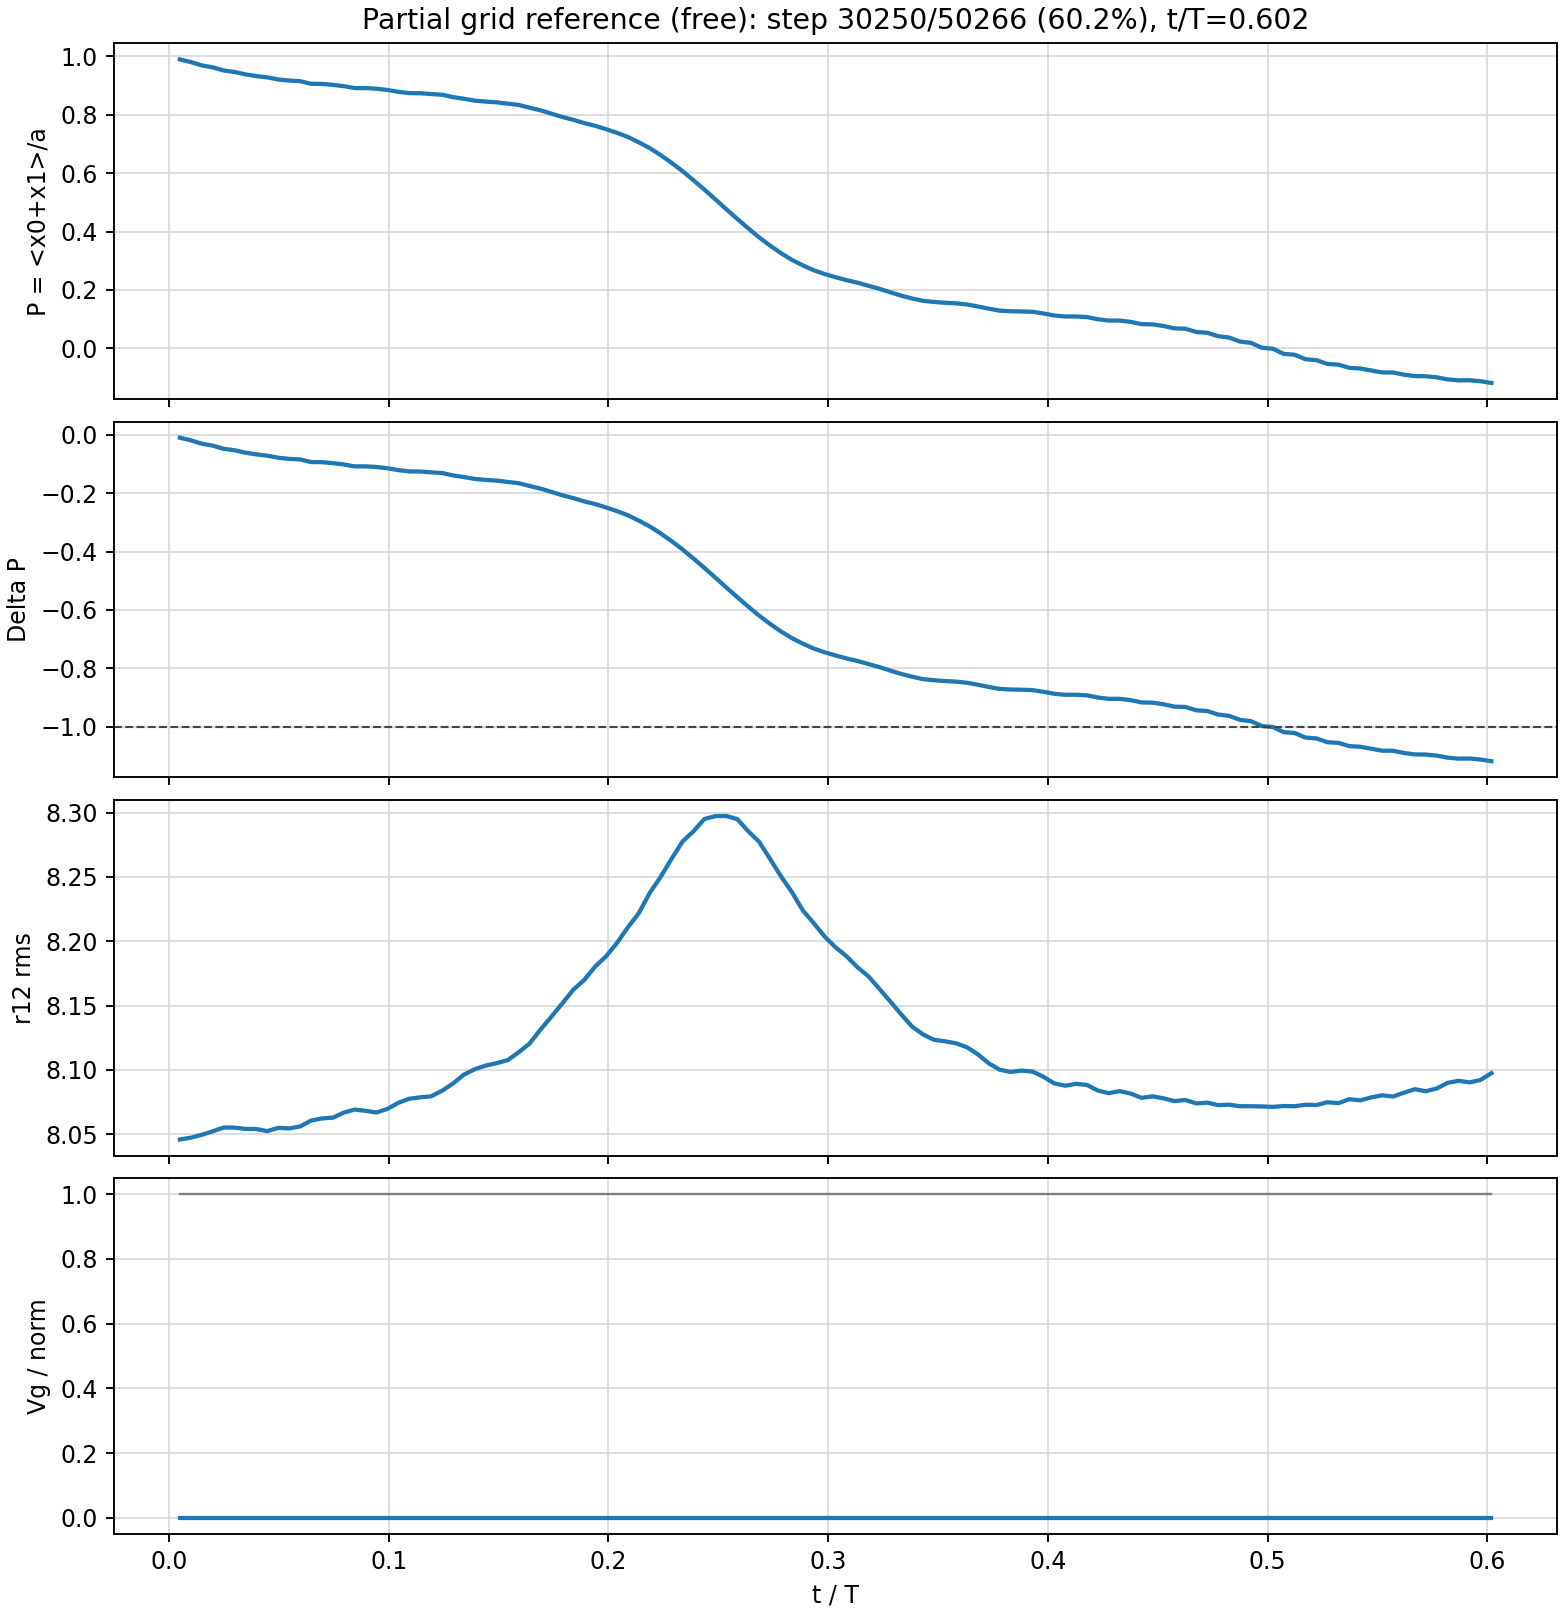

Values plotted in this chart, from the file beside it:
step, total, pct, t, eta, P, dP, r12, Vg, norm
250, 50266, 0.5, 2.5, 3121, 0.9892, -0.01037, 8.046, 0.0, 1.0
500, 50266, 1.0, 5.0, 3111, 0.9803, -0.01932, 8.047, 0.0, 1.0
750, 50266, 1.5, 7.5, 3078, 0.9687, -0.03086, 8.05, 0.0, 1.0
1000, 50266, 2.0, 10.0, 3072, 0.9621, -0.03746, 8.052, 0.0, 1.0
1250, 50266, 2.5, 12.5, 3065, 0.9514, -0.04824, 8.055, 0.0, 1.0
1500, 50266, 3.0, 15.0, 3050, 0.9462, -0.05338, 8.055, 0.0, 1.0
1750, 50266, 3.5, 17.5, 3051, 0.938, -0.06162, 8.054, 0.0, 1.0
2000, 50266, 4.0, 20.0, 3050, 0.9322, -0.06744, 8.054, 0.0, 1.0
2250, 50266, 4.5, 22.5, 3047, 0.9278, -0.0718, 8.052, 0.0, 1.0
2500, 50266, 5.0, 25.0, 3047, 0.9207, -0.07886, 8.055, 0.0, 1.0
2750, 50266, 5.5, 27.5, 3043, 0.9168, -0.08281, 8.055, 0.0, 1.0
3000, 50266, 6.0, 30.0, 3038, 0.9148, -0.08482, 8.056, 0.0, 1.0
3250, 50266, 6.5, 32.5, 3030, 0.9059, -0.09367, 8.061, 0.0, 1.0
3500, 50266, 7.0, 35.0, 3020, 0.9054, -0.09419, 8.062, 0.0, 1.0
3750, 50266, 7.5, 37.5, 3003, 0.9021, -0.09747, 8.063, 0.0, 1.0
4000, 50266, 8.0, 40.0, 2984, 0.8977, -0.1019, 8.067, 0.0, 1.0
4250, 50266, 8.5, 42.5, 2965, 0.891, -0.1086, 8.069, 0.0, 1.0
4500, 50266, 9.0, 45.0, 2943, 0.8911, -0.1085, 8.068, 0.0, 1.0
4750, 50266, 9.4, 47.5, 2915, 0.8889, -0.1107, 8.067, 0.0, 1.0
5000, 50266, 9.9, 50.0, 2888, 0.8846, -0.115, 8.07, 0.0, 1.0
5250, 50266, 10.4, 52.5, 2866, 0.8782, -0.1214, 8.074, 0.0, 1.0
5500, 50266, 10.9, 55.0, 2845, 0.8739, -0.1257, 8.078, 0.0, 1.0
5750, 50266, 11.4, 57.5, 2826, 0.8735, -0.1261, 8.079, 0.0, 1.0
6000, 50266, 11.9, 60.0, 2815, 0.8707, -0.1289, 8.08, 0.0, 1.0
6250, 50266, 12.4, 62.5, 2800, 0.8683, -0.1313, 8.084, 0.0, 1.0
6500, 50266, 12.9, 65.0, 2788, 0.8601, -0.1395, 8.089, 0.0, 1.0
6750, 50266, 13.4, 67.5, 2778, 0.8545, -0.1451, 8.096, 0.0, 1.0
7000, 50266, 13.9, 70.0, 2766, 0.848, -0.1516, 8.101, 0.0, 1.0
7250, 50266, 14.4, 72.5, 2754, 0.8448, -0.1548, 8.103, 0.0, 1.0
7500, 50266, 14.9, 75.0, 2742, 0.8423, -0.1573, 8.105, 0.0, 1.0
7750, 50266, 15.4, 77.5, 2730, 0.8378, -0.1618, 8.108, 0.0, 1.0
8000, 50266, 15.9, 80.0, 2717, 0.8335, -0.1661, 8.114, 0.0, 1.0
8250, 50266, 16.4, 82.5, 2704, 0.8239, -0.1757, 8.121, 0.0, 1.0
8500, 50266, 16.9, 85.0, 2691, 0.815, -0.1846, 8.131, 0.0, 1.0
8750, 50266, 17.4, 87.5, 2677, 0.8036, -0.196, 8.141, 0.0, 1.0
9000, 50266, 17.9, 90.0, 2663, 0.7922, -0.2074, 8.152, 0.0, 1.0
9250, 50266, 18.4, 92.5, 2649, 0.7825, -0.2171, 8.162, 0.0, 1.0
9500, 50266, 18.9, 95.0, 2635, 0.7712, -0.2284, 8.17, 0.0, 1.0
9750, 50266, 19.4, 97.5, 2621, 0.762, -0.2376, 8.18, 0.0, 1.0
10000, 50266, 19.9, 100.0, 2607, 0.7504, -0.2492, 8.188, 0.0, 1.0
10250, 50266, 20.4, 102.5, 2592, 0.7379, -0.2617, 8.199, 0.0, 1.0
10500, 50266, 20.9, 105.0, 2578, 0.7236, -0.276, 8.211, 0.0, 1.0
10750, 50266, 21.4, 107.5, 2564, 0.7052, -0.2944, 8.222, 0.0, 1.0
11000, 50266, 21.9, 110.0, 2549, 0.6854, -0.3142, 8.238, 0.0, 1.0
11250, 50266, 22.4, 112.5, 2534, 0.6615, -0.3381, 8.25, 0.0, 1.0
11500, 50266, 22.9, 115.0, 2520, 0.635, -0.3646, 8.264, 0.0, 1.0
11750, 50266, 23.4, 117.5, 2505, 0.6066, -0.393, 8.278, 0.0, 1.0
12000, 50266, 23.9, 120.0, 2490, 0.5754, -0.4242, 8.285, 0.0, 1.0
12250, 50266, 24.4, 122.5, 2475, 0.5433, -0.4563, 8.295, 0.0, 1.0
12500, 50266, 24.9, 125.0, 2460, 0.5102, -0.4893, 8.297, 0.0, 1.0
12750, 50266, 25.4, 127.5, 2444, 0.4764, -0.5232, 8.297, 0.0, 1.0
13000, 50266, 25.9, 130.0, 2428, 0.4434, -0.5562, 8.295, 0.0, 1.0
13250, 50266, 26.4, 132.5, 2411, 0.4112, -0.5884, 8.285, 0.0, 1.0
13500, 50266, 26.9, 135.0, 2395, 0.3801, -0.6195, 8.277, 0.0, 1.0
13750, 50266, 27.4, 137.5, 2378, 0.352, -0.6476, 8.264, 0.0, 1.0
14000, 50266, 27.9, 140.0, 2363, 0.326, -0.6736, 8.25, 0.0, 1.0
14250, 50266, 28.3, 142.5, 2347, 0.3031, -0.6965, 8.238, 0.0, 1.0
14500, 50266, 28.8, 145.0, 2331, 0.2843, -0.7153, 8.224, 0.0, 1.0
14750, 50266, 29.3, 147.5, 2316, 0.2675, -0.7321, 8.214, 0.0, 1.0
15000, 50266, 29.8, 150.0, 2300, 0.2547, -0.7449, 8.204, 0.0, 1.0
... 61 more rows
